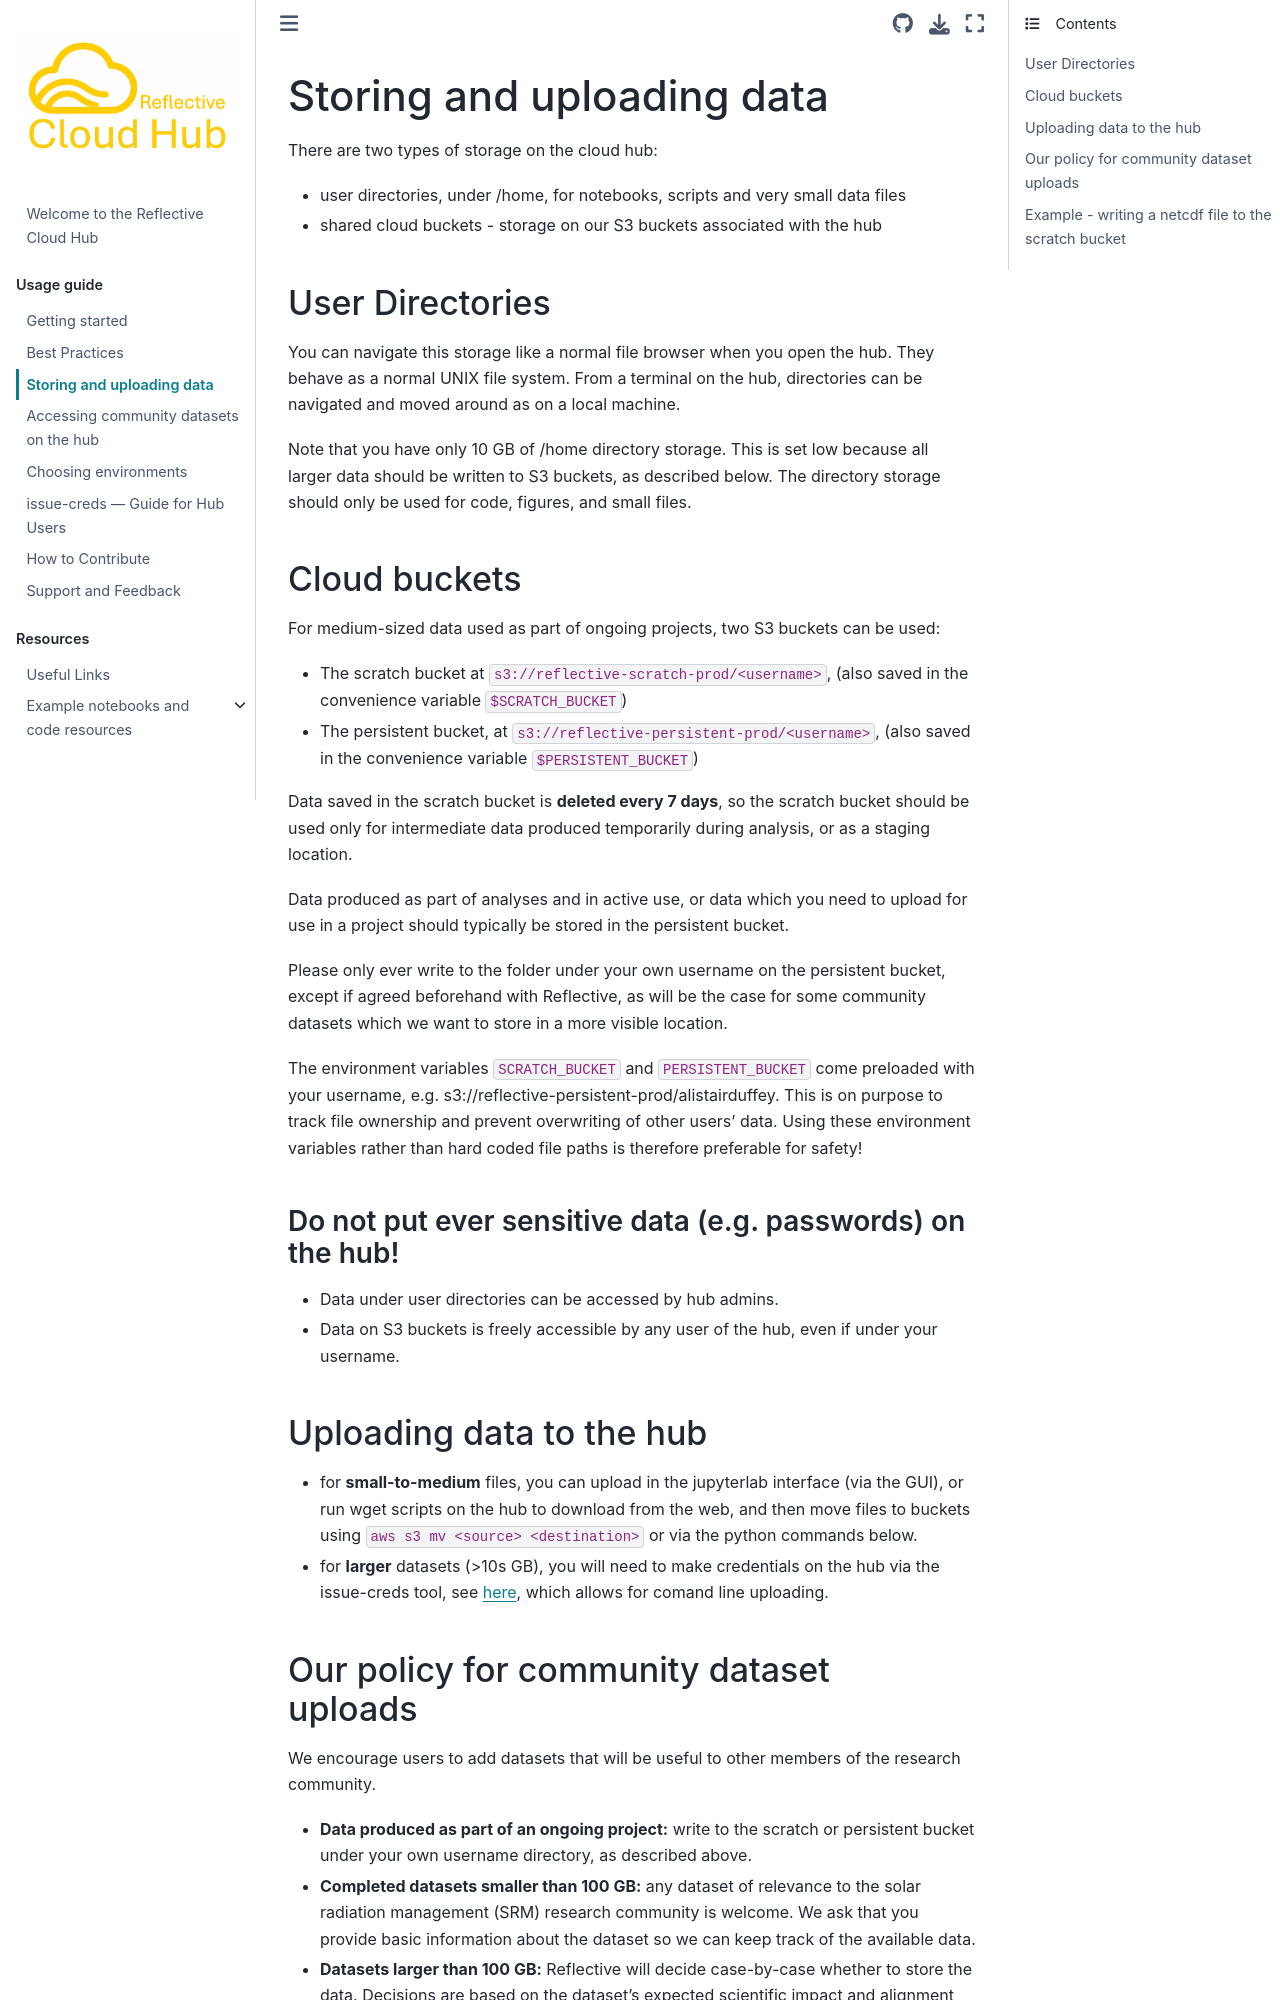

repository: ReflectiveCloud/Book · page: usage_guide/storing_data.html · generator: jekyll

# Storing files

There are two types of storage on the cloud hub:

* user directories, under /home, for notebooks, scripts and very small data files

* shared cloud buckets - storage on our S3 buckets associated with the hub

  

### User Directories

You can navigate this storage like a normal file browser when you open the hub. They behave as a normal UNIX file system. From a terminal on the hub, directories can be navigated and moved around as on a local machine:

  

### Cloud buckets

For medium-sized data used as part of ongoing projects, two S3 buckets can be used:

  

* The scratch bucket at `s3://reflective-scratch-prod/<username>`, (also saved in the convenience variable `$SCRATCH_BUCKET`)

* The persistent bucket, at `s3://reflective-persistent-prod/<username>`, (also saved in the convenience variable `$PERSISTENT_BUCKET`)

  

Data saved in the scratch bucket is **deleted every 7 days**, so the scratch bucket should be used only for intermediate data produced temporarily during analysis, or as a staging location.

  

Data produced as part of analyses and in active use, or data which you need to upload for use in a project should typically be stored in the persistent bucket.

  

Please only ever write to the folder under your own username on the persistent bucket, except if agreed beforehand with Reflective, as will be the case for some community datasets which we want to store in a more visible location.

  

The environment variables `SCRATCH_BUCKET` and `PERSISTENT_BUCKET` come preloaded with your username, e.g. s3://reflective-persistent-prod/alistairduffey. This is on purpose to track file ownership and prevent overwriting of other users' data. Using these environment variables rather than hard coded file paths is therefore preferable for safety!

  

#### Do not put ever sensitive data (e.g. passwords) on the hub!

* Data under user directories can be accessed by hub admins.

* Data on S3 buckets is freely accessible by any user of the hub, even if under your username.
